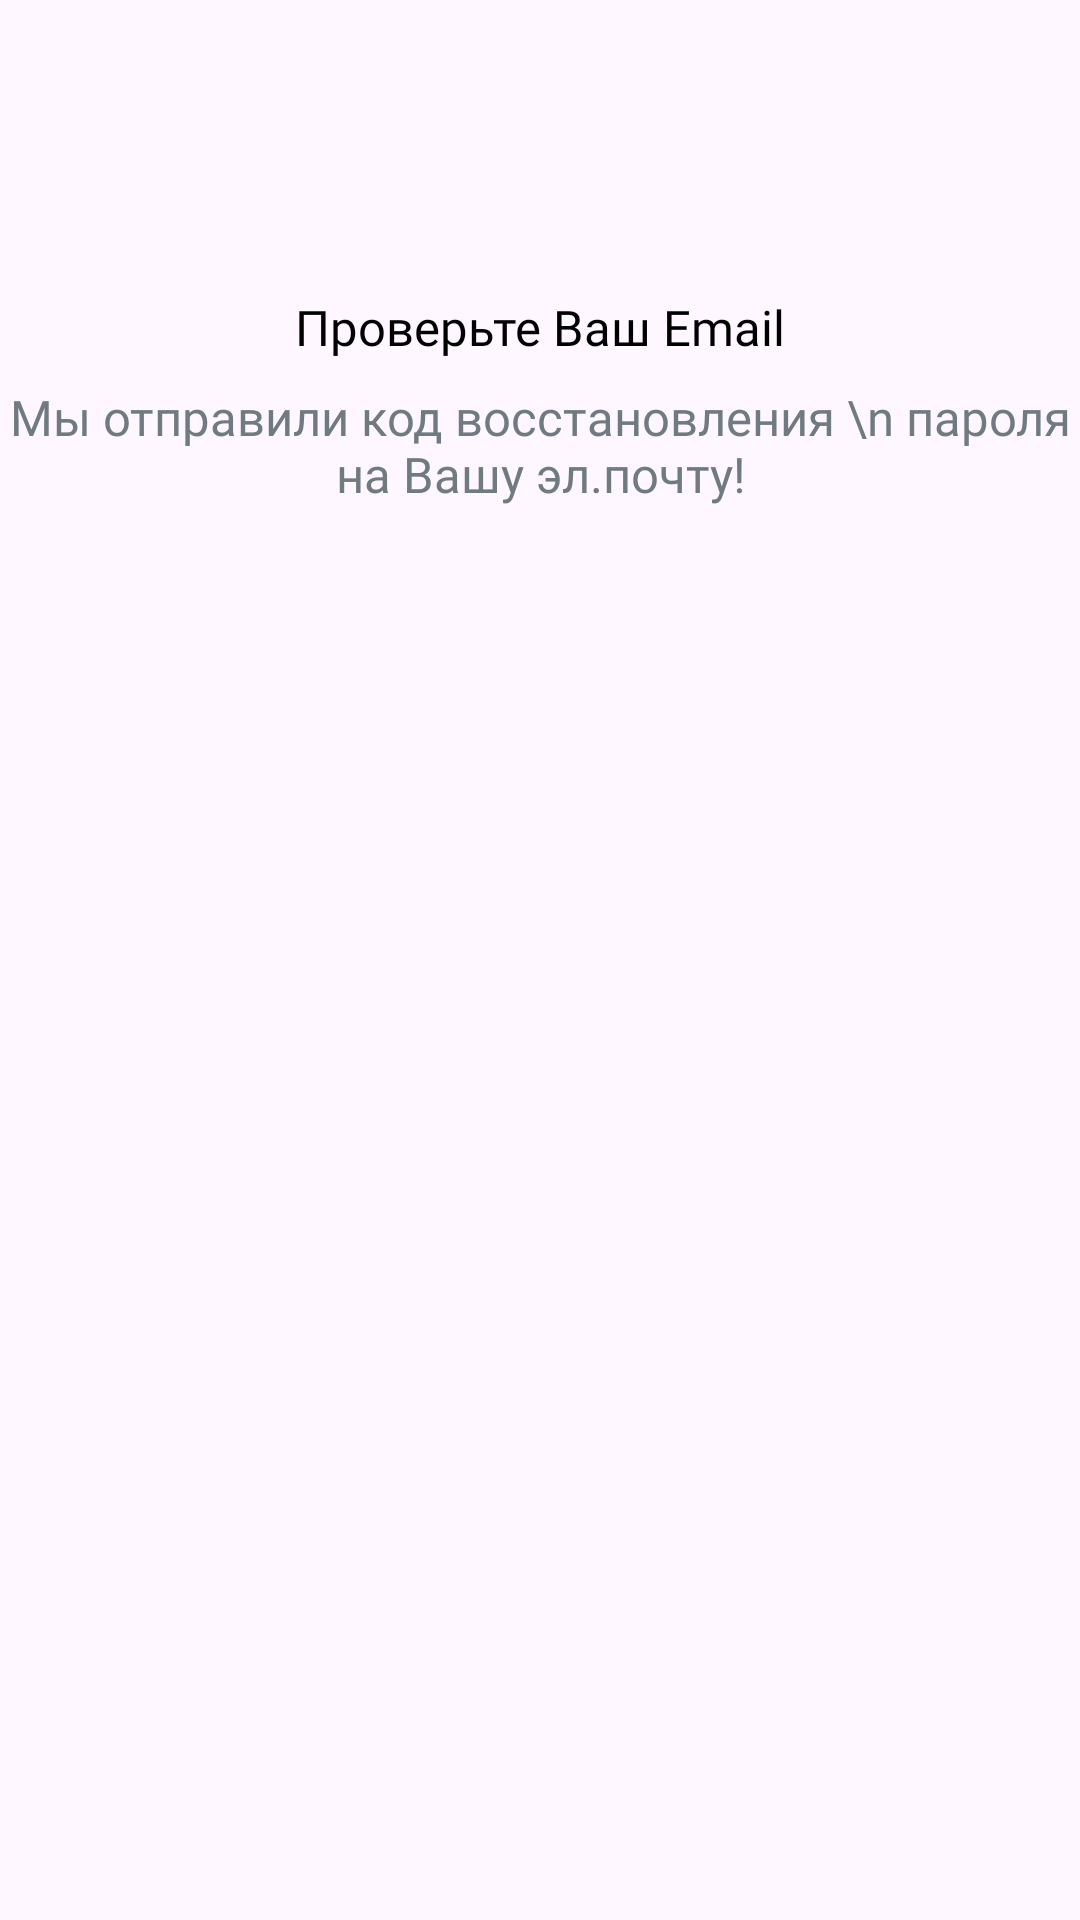

Here is an Android app screen rendered from its layout file. Give the layout XML and the strings, colors and styles it references.
<!-- AndroidManifest.xml: application theme Theme.Pr14_03_2 -->
<!-- res/layout/check_email.xml -->
<?xml version="1.0" encoding="utf-8"?>
<androidx.constraintlayout.widget.ConstraintLayout
    xmlns:android="http://schemas.android.com/apk/res/android"
    android:layout_width="match_parent"
    android:layout_height="wrap_content"
    android:background="@drawable/background">

    <LinearLayout
        android:layout_width="match_parent"
        android:layout_height="match_parent"
        android:orientation="vertical">

        <LinearLayout
            android:layout_width="44dp"
            android:layout_height="44dp"
            android:background="@drawable/ic_email_xml"
            android:layout_marginTop="30dp"
            android:layout_gravity="center_horizontal"/>

        <TextView
            android:layout_width="match_parent"
            android:layout_height="wrap_content"
            android:fontFamily="@font/inclined"
            android:gravity="center"
            android:layout_marginTop="24dp"
            android:text="Проверьте Ваш Email"
            android:textColor="@color/black"
            android:textSize="8pt"/>

        <TextView
            android:layout_width="match_parent"
            android:layout_height="wrap_content"
            android:fontFamily="@font/inclined"
            android:gravity="center"
            android:layout_marginTop="8dp"
            android:layout_marginBottom="30dp"
            android:text="Мы отправили код восстановления \n пароля на Вашу эл.почту!"
            android:textColor="#707B81"
            android:textSize="8pt"/>

    </LinearLayout>

</androidx.constraintlayout.widget.ConstraintLayout>
<!-- resources referenced by this layout -->
<resources>
  <!-- drawable ic_email_xml (drawable) -->
  <?xml version="1.0" encoding="utf-8"?>
  <layer-list xmlns:android="http://schemas.android.com/apk/res/android">
  
      <item>
          <shape>
              <solid android:color="#48B2E7"/>
              <corners android:radius="22dp"/>
          </shape>
      </item>
      <item
          android:drawable="@drawable/ic_email"
          android:width="24dp"
          android:height="24dp"
          android:gravity="center"/>
  
  </layer-list>
  <style name="Theme.Pr14_03_2" parent="Base.Theme.Pr14_03_2">
  
          <item name="colorPrimaryDark">#48B2E7</item>
  
      </style>
  <style name="Base.Theme.Pr14_03_2" parent="Theme.Material3.DayNight.NoActionBar">
          
          
      </style>
  <!-- not gathered from this repository: default colours our renderer supplied (Android Studio template values) -->
  <color name="black">#FF000000</color>
</resources>
